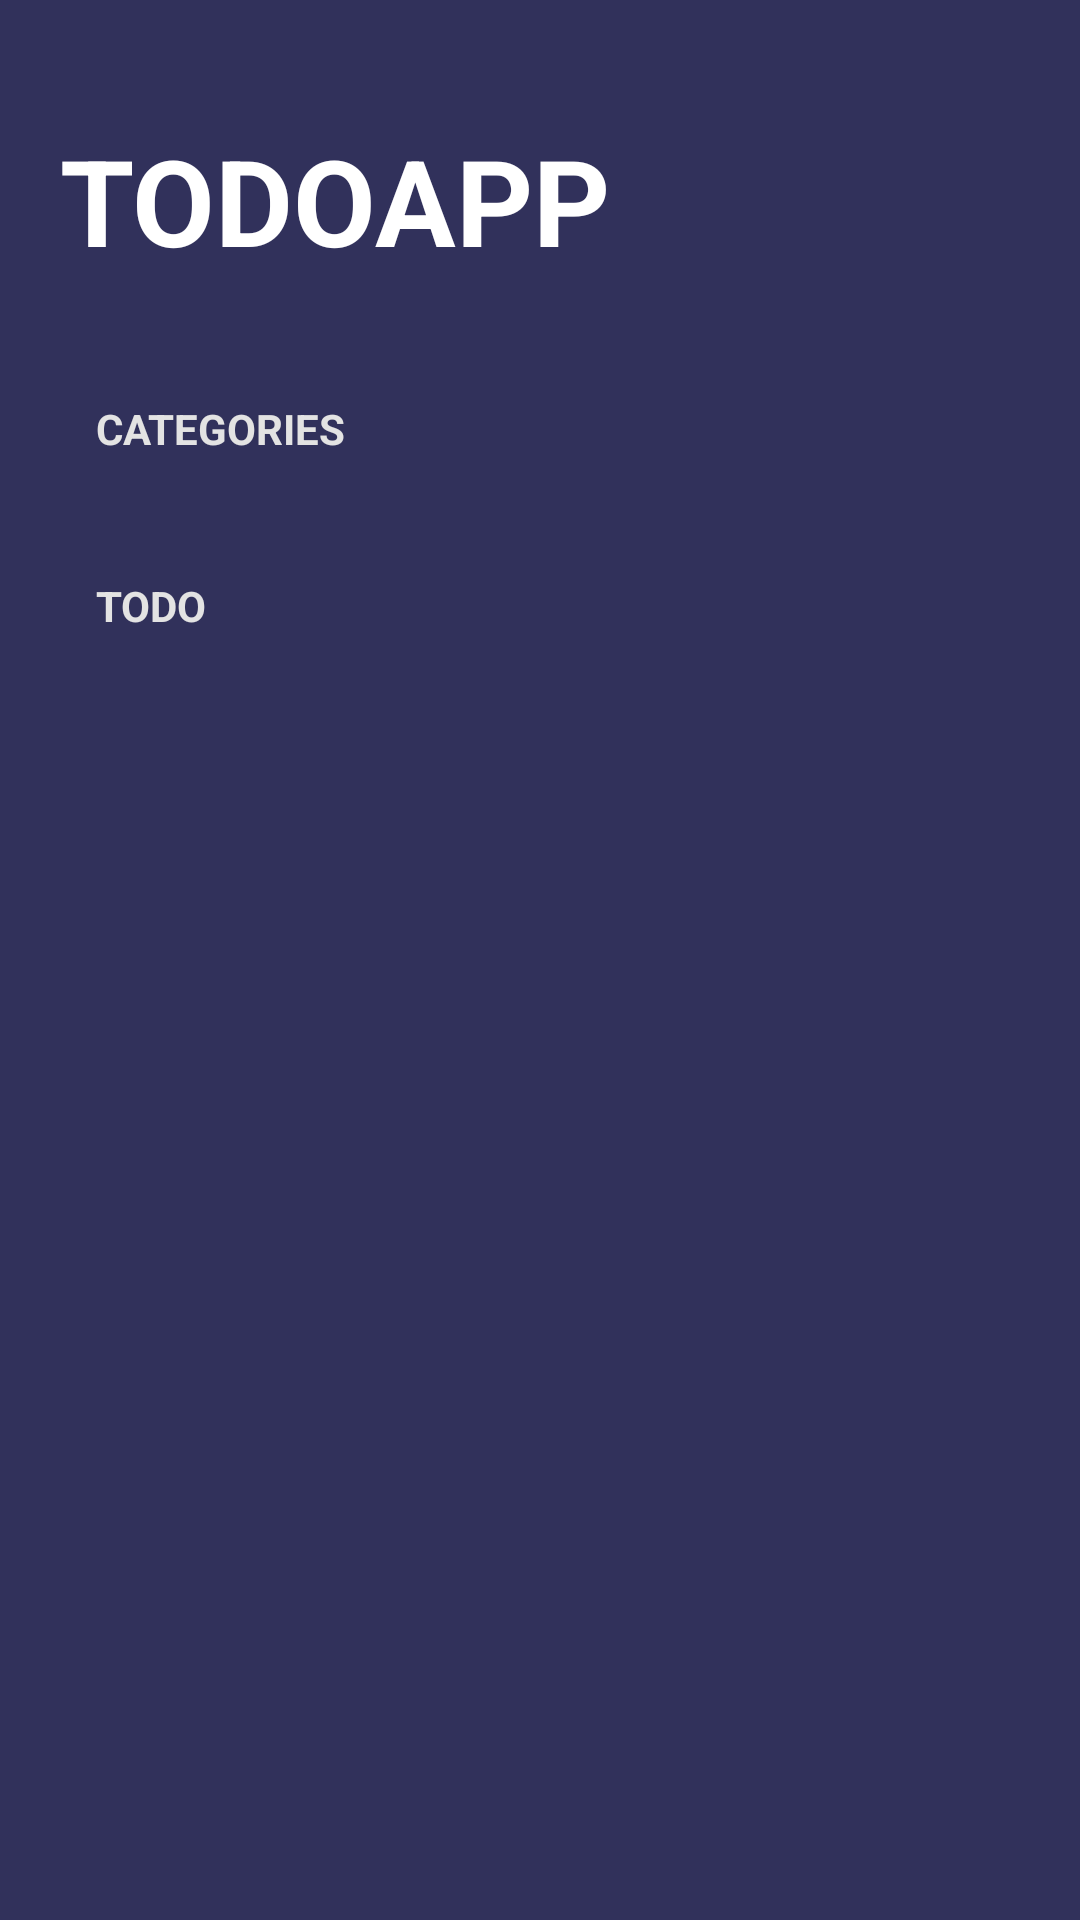

Reconstruct the res/layout file that produces this screen, plus the resources it refers to.
<!-- AndroidManifest.xml: application theme ThemeAppTodo -->
<!-- res/layout/activity_home.xml -->
<?xml version="1.0" encoding="utf-8"?>
<LinearLayout xmlns:android="http://schemas.android.com/apk/res/android"
    xmlns:tools="http://schemas.android.com/tools"
    android:id="@+id/main"
    android:layout_width="match_parent"
    android:layout_height="match_parent"
    android:background="@color/backgroundTodoApp"
    android:orientation="vertical"
    tools:context=".HomeActivity">

    <androidx.appcompat.widget.LinearLayoutCompat
        android:layout_width="match_parent"
        android:layout_height="wrap_content"
        android:orientation="horizontal">

        <TextView
            android:layout_width="wrap_content"
            android:layout_height="wrap_content"
            android:layout_marginStart="20dp"
            android:layout_marginTop="40dp"
            android:text="@string/app_name"
            android:textAllCaps="true"
            android:textColor="@color/white"
            android:textSize="40sp"
            android:textStyle="bold" />

    </androidx.appcompat.widget.LinearLayoutCompat>

    <TextView
        android:layout_width="wrap_content"
        android:layout_height="wrap_content"
        android:text="@string/todoCategories"
        style="@style/StyleSubTitle"
         />

    <androidx.recyclerview.widget.RecyclerView
        android:id="@+id/rvCategories"
        android:layout_width="match_parent"
        android:layout_height="wrap_content" />

    <TextView
        android:layout_width="wrap_content"
        android:layout_height="wrap_content"
        android:text="@string/Todo"
        style="@style/StyleSubTitle"

        />
</LinearLayout>
<!-- resources referenced by this layout -->
<resources>
  <color name="backgroundTodoApp">#31315B</color>
  <color name="white">#FFFFFFFF</color>
  <string name="Todo">Todo</string>
  <string name="app_name">TodoApp</string>
  <string name="todoCategories">Categories</string>
  <style name="StyleSubTitle">
          <item name="textAllCaps">true</item>
          <item name="android:textColor">@color/textColor</item>
          <item name="android:layout_marginStart">32dp</item>
          <item name="android:textStyle">bold</item>
          <item name="android:layout_marginTop">40dp</item>
  
  
  
  
      </style>
  <style name="ThemeAppTodo" parent="Theme.MaterialComponents.DayNight.NoActionBar">
          
          <item name="colorPrimary">@color/backgroundTodoApp</item>
          <item name="colorPrimaryVariant">@color/purple_700</item>
          <item name="colorOnPrimary">@color/white</item>
          
          <item name="colorSecondary">@color/teal_200</item>
          <item name="colorSecondaryVariant">@color/teal_700</item>
          <item name="colorOnSecondary">@color/black</item>
          
          <item name="android:statusBarColor">@color/backgroundTodoApp</item>
          
      </style>
  <color name="textColor">#E3E3E3</color>
  <color name="purple_700">#FF3700B3</color>
  <color name="teal_200">#FF03DAC5</color>
  <color name="teal_700">#FF018786</color>
  <color name="black">#FF000000</color>
</resources>
